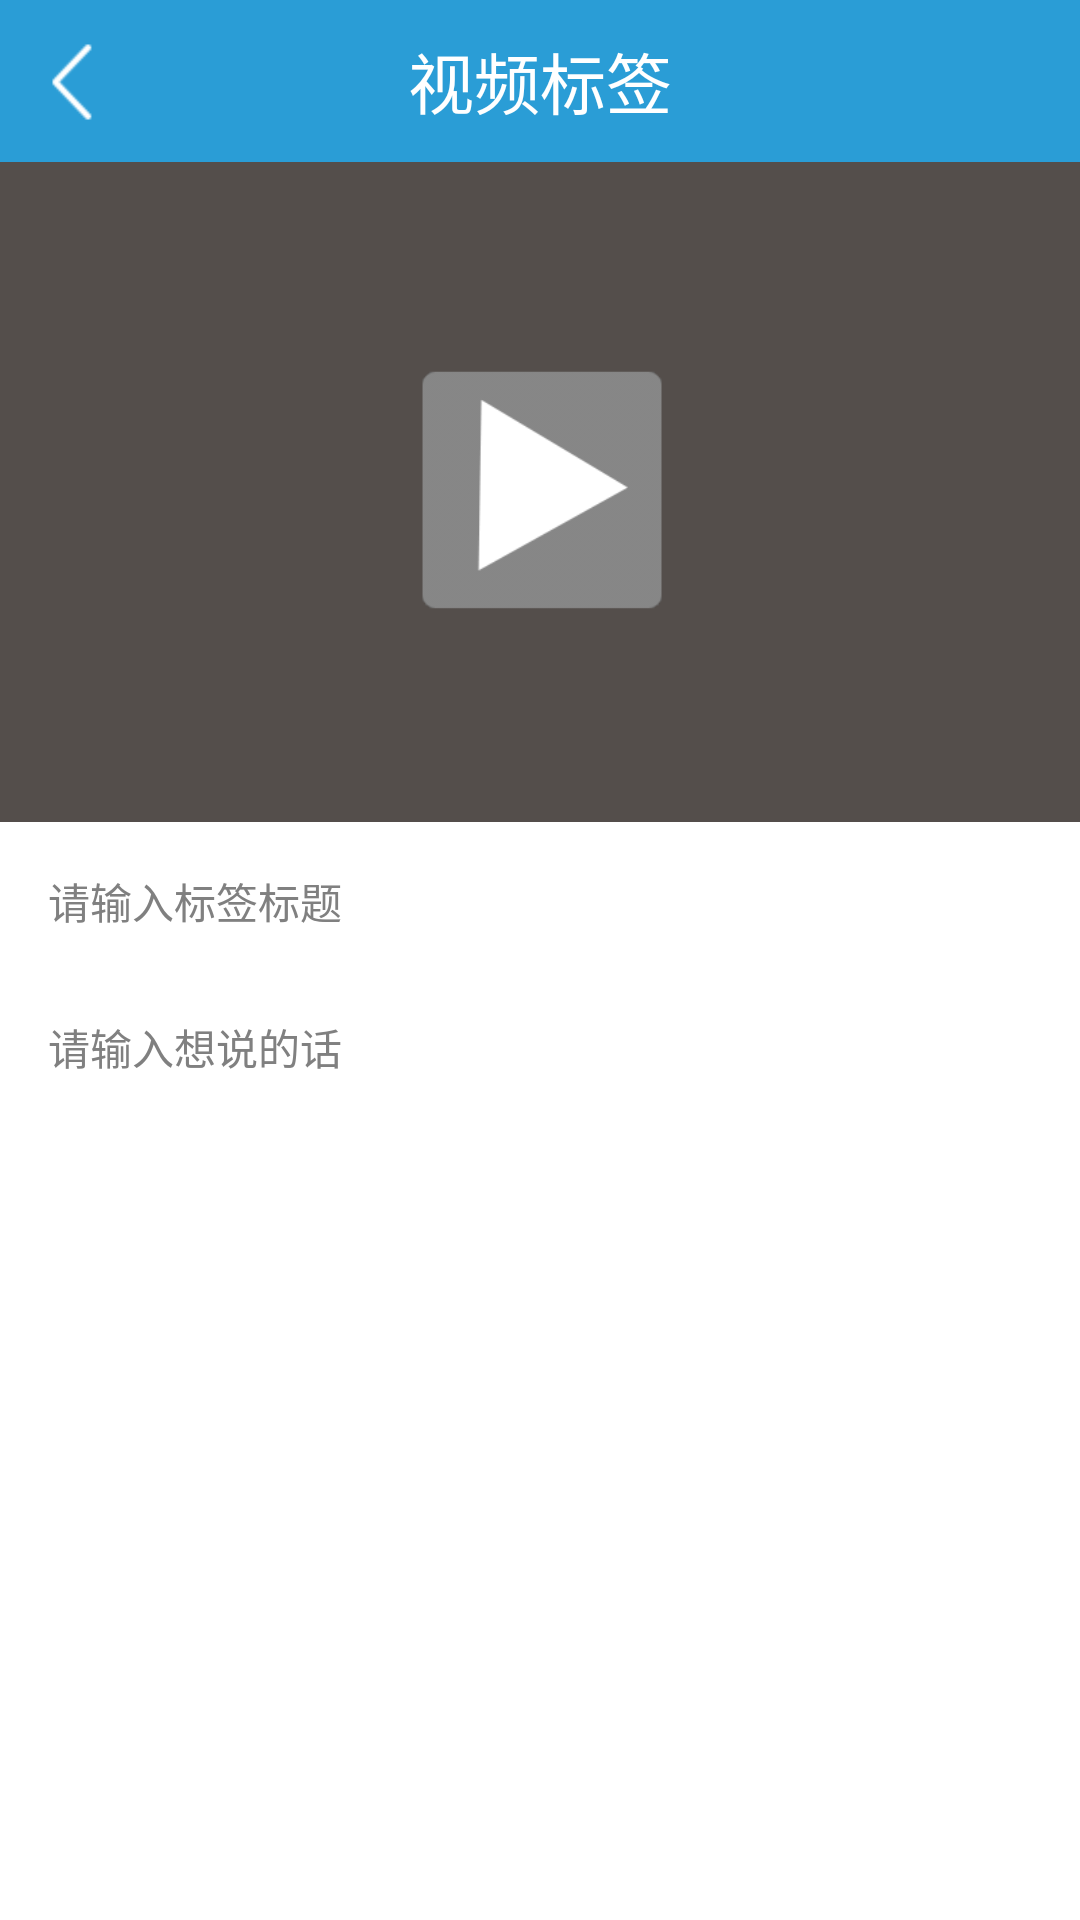

The Android layout XML behind this screen, and the referenced resources:
<!-- AndroidManifest.xml: activity theme android:Theme.Holo.Light.NoActionBar -->
<!-- res/layout/activity_vedio_prepare.xml -->
<RelativeLayout xmlns:android="http://schemas.android.com/apk/res/android"
    xmlns:tools="http://schemas.android.com/tools"
    android:layout_width="match_parent"
    android:layout_height="match_parent"
    tools:context=".VedioPrepareActivity" >

    <RelativeLayout
        android:id="@+id/rl"
        android:layout_width="fill_parent"
        android:layout_height="@dimen/self_actionbar_height"
        android:layout_alignParentTop="true"
        android:background="@color/google_blue" >

        <Button
            android:id="@+id/vedio_pre_back"
            android:layout_width="54.0dip"
            android:layout_height="match_parent"
            android:layout_alignParentLeft="true"
            android:layout_alignParentTop="true"
            android:layout_centerVertical="true"
            android:background="@drawable/back_btn_stats" />

        <TextView
            android:layout_width="wrap_content"
            android:layout_height="wrap_content"
            android:layout_centerHorizontal="true"
            android:layout_centerVertical="true"
            android:padding="10dp"
            android:text="视频标签"
            android:textColor="#ffffff"
            android:textSize="22sp" />
    </RelativeLayout>

    <RelativeLayout
        android:id="@+id/rl1"
        android:layout_width="match_parent"
        android:layout_height="220dp"
        android:layout_below="@+id/rl"
        android:layout_centerHorizontal="true"
        android:background="@color/google_brown" >

        <ImageView
            android:id="@+id/vedio_pre_play"
            android:layout_width="90dp"
            android:layout_height="90dp"
            android:layout_centerHorizontal="true"
            android:layout_centerVertical="true"
            android:src="@drawable/vedio_pre_play2" />
    </RelativeLayout>

    <LinearLayout
        android:id="@+id/act_upload_page"
        android:layout_width="match_parent"
        android:layout_height="match_parent"
        android:layout_below="@id/rl1"
        android:orientation="vertical" >

        <EditText
            android:id="@+id/vedio_pre_title"
            android:layout_width="match_parent"
            android:layout_height="wrap_content"
            android:layout_marginBottom="4dip"
            android:layout_marginLeft="8dip"
            android:layout_marginRight="8dip"
            android:layout_marginTop="8dip"
            android:background="@drawable/v5_0_1_blog_editor_content_bg"
            android:hint="请输入标签标题"
            android:padding="8dip"
            android:singleLine="true"
            android:focusable="false"
            android:textSize="14sp" >
        </EditText>

        <EditText
            android:id="@+id/vedio_pre_content"
            android:layout_width="match_parent"
            android:layout_height="140dip"
            android:layout_marginBottom="4dip"
            android:layout_marginLeft="8dip"
            android:layout_marginRight="8dip"
            android:layout_marginTop="8dip"
            android:background="@drawable/v5_0_1_blog_editor_content_bg"
            android:ems="10"
            android:gravity="top"
            android:hint="请输入想说的话"
            android:inputType="textMultiLine"
            android:padding="8dip"
            android:focusable="false"
            android:textSize="14sp" >
        </EditText>
    </LinearLayout>

</RelativeLayout>
<!-- resources referenced by this layout -->
<resources>
  <color name="google_blue">#2a9dd6</color>
  <color name="google_brown">#544e4b</color>
  <dimen name="self_actionbar_height">54dip</dimen>
  <!-- drawable back_btn_stats: png bitmap (drawable-hdpi, 652 bytes) -->
  <!-- drawable v5_0_1_blog_editor_content_bg (drawable) -->
  <?xml version="1.0" encoding="utf-8"?>
  <selector xmlns:android="http://schemas.android.com/apk/res/android">
  
      <item android:drawable="@drawable/v5_0_1_blog_editor_content_unfocus_bg" android:state_pressed="false"/>
      <item android:drawable="@drawable/v5_0_1_blog_editor_content_focus_bg" android:state_pressed="true"/>
  
  </selector>
  <!-- drawable vedio_pre_play2: png bitmap (drawable-mdpi, 7514 bytes) -->
</resources>
